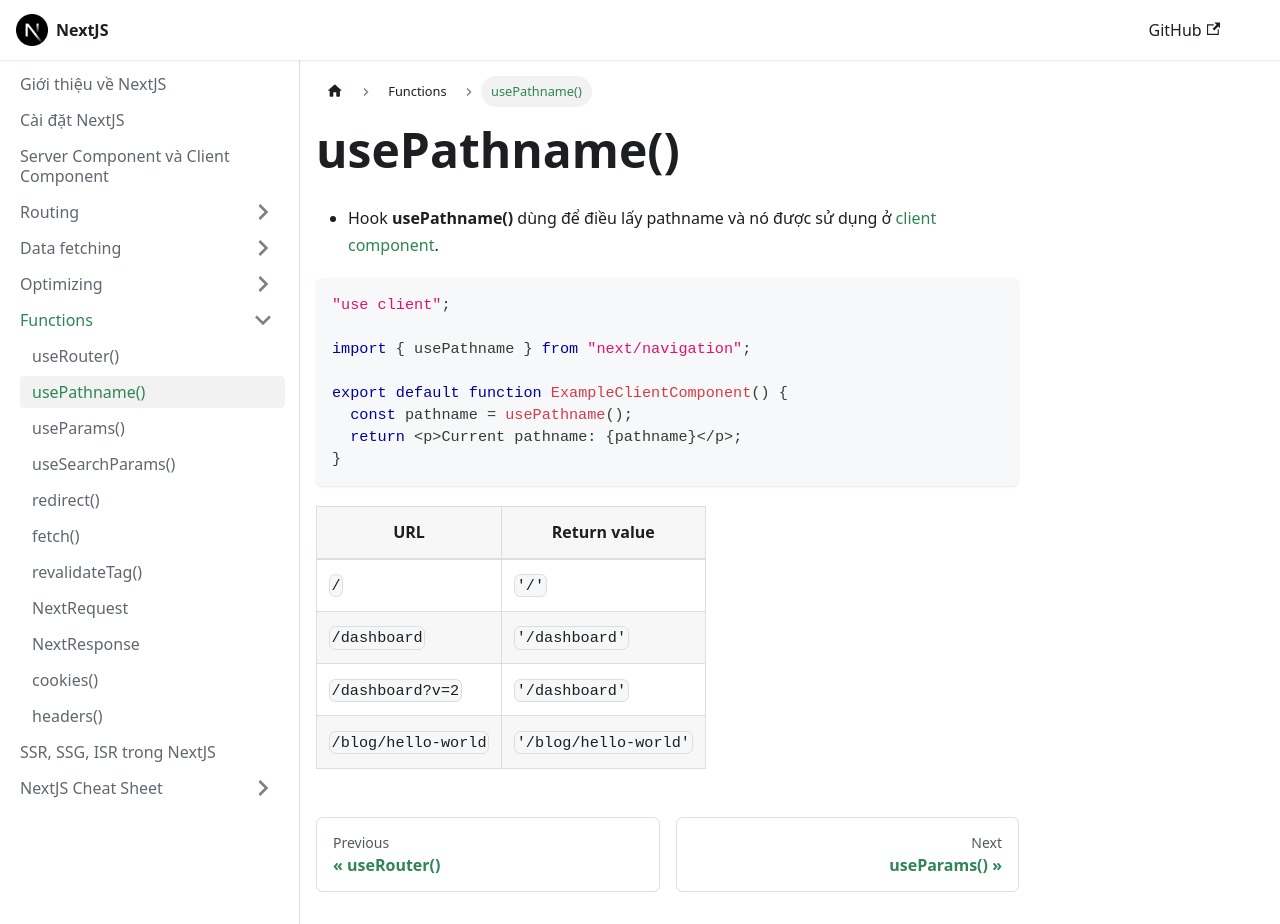

repository: nmc-docs/nextjs · page: functions/usePathname/index.html · generator: docusaurus

---
sidebar_position: 2
---

# usePathname()

- Hook **usePathname()** dùng để điều lấy pathname và nó được sử dụng ở [client component](../rendering#client-component).

```ts
"use client";

import { usePathname } from "next/navigation";

export default function ExampleClientComponent() {
  const pathname = usePathname();
  return <p>Current pathname: {pathname}</p>;
}
```

| URL                 | Return value          |
| ------------------- | --------------------- |
| `/`                 | `'/'`                 |
| `/dashboard`        | `'/dashboard'`        |
| `/dashboard?v=2`    | `'/dashboard'`        |
| `/blog/hello-world` | `'/blog/hello-world'` |
